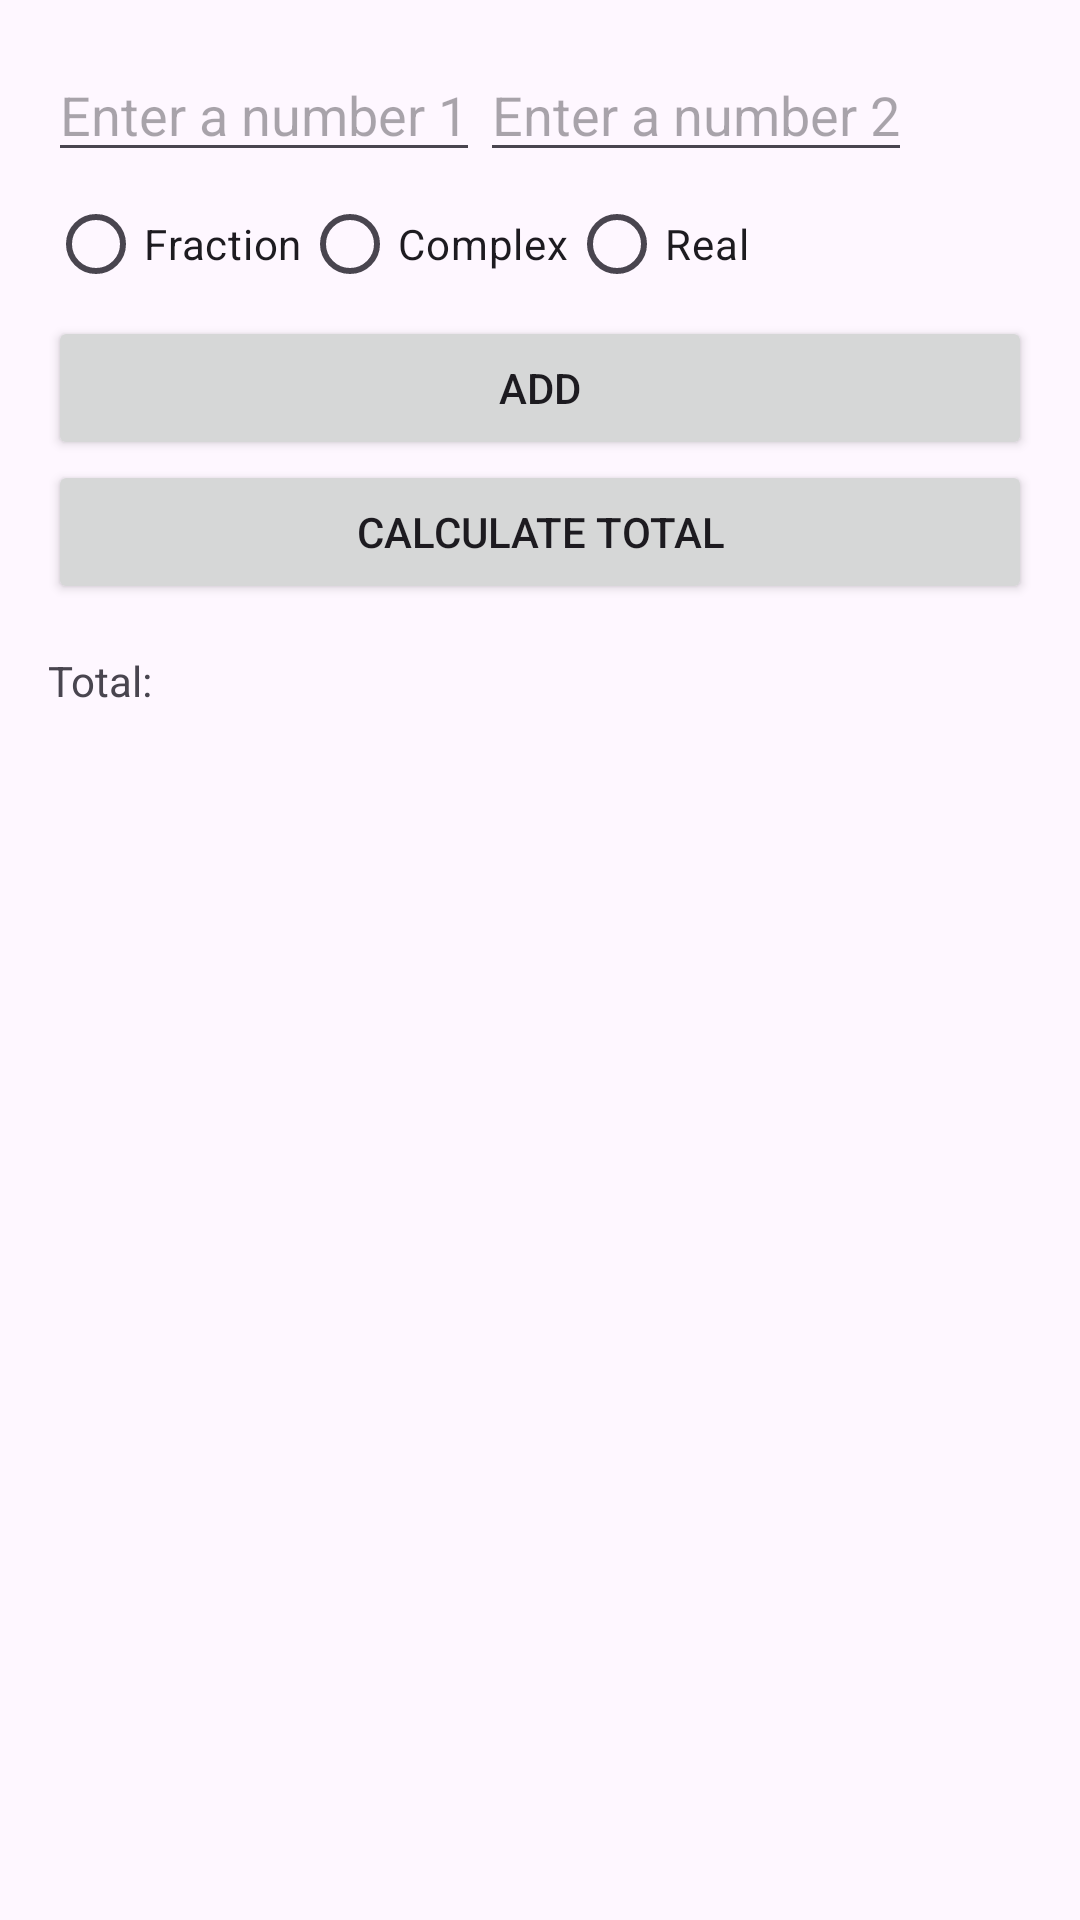

The Android layout XML behind this screen, and the referenced resources:
<!-- AndroidManifest.xml: application theme Theme.TH7 -->
<!-- res/layout/activity_main.xml -->
<LinearLayout xmlns:android="http://schemas.android.com/apk/res/android"
    xmlns:tools="http://schemas.android.com/tools"
    android:layout_width="match_parent"
    android:layout_height="match_parent"
    android:orientation="vertical"
    android:padding="16dp"
    tools:context=".MainActivity">
<LinearLayout
    android:layout_width="match_parent"
    android:layout_height="wrap_content"
    android:orientation="horizontal">
    <EditText
        android:id="@+id/editTextNumber1"
        android:layout_width="wrap_content"
        android:layout_height="wrap_content"
        android:hint="Enter a number 1"
        android:inputType="numberDecimal" />
    <EditText
        android:id="@+id/editTextNumber2"
        android:layout_width="wrap_content"
        android:layout_height="wrap_content"
        android:hint="Enter a number 2"
        android:inputType="numberDecimal" />
</LinearLayout>
    <LinearLayout
        android:layout_width="match_parent"
        android:layout_height="wrap_content">
    <RadioButton
        android:id="@+id/radioFraction"
        android:layout_width="wrap_content"
        android:layout_height="wrap_content"
        android:text="Fraction" />
    <RadioButton
        android:id="@+id/radioComplex"
        android:layout_width="wrap_content"
        android:layout_height="wrap_content"
        android:text="Complex" />
    <RadioButton
        android:id="@+id/radioReal"
        android:layout_width="wrap_content"
        android:layout_height="wrap_content"
        android:text="Real" />
    </LinearLayout>
    <Button
        android:id="@+id/buttonAdd"
        android:layout_width="match_parent"
        android:layout_height="wrap_content"
        android:text="Add" />
    <Button
        android:id="@+id/buttonCalculateTotal"
        android:layout_width="match_parent"
        android:layout_height="wrap_content"
        android:text="Calculate Total" />
    <TextView
        android:id="@+id/textViewlist"
        android:layout_width="match_parent"
        android:layout_height="wrap_content"
        android:layout_marginTop="16dp"
        android:text="Total: " />


</LinearLayout>
<!-- resources referenced by this layout -->
<resources>
  <style name="Theme.TH7" parent="Base.Theme.TH7" />
  <style name="Base.Theme.TH7" parent="Theme.Material3.DayNight.NoActionBar">
          
          
      </style>
</resources>
